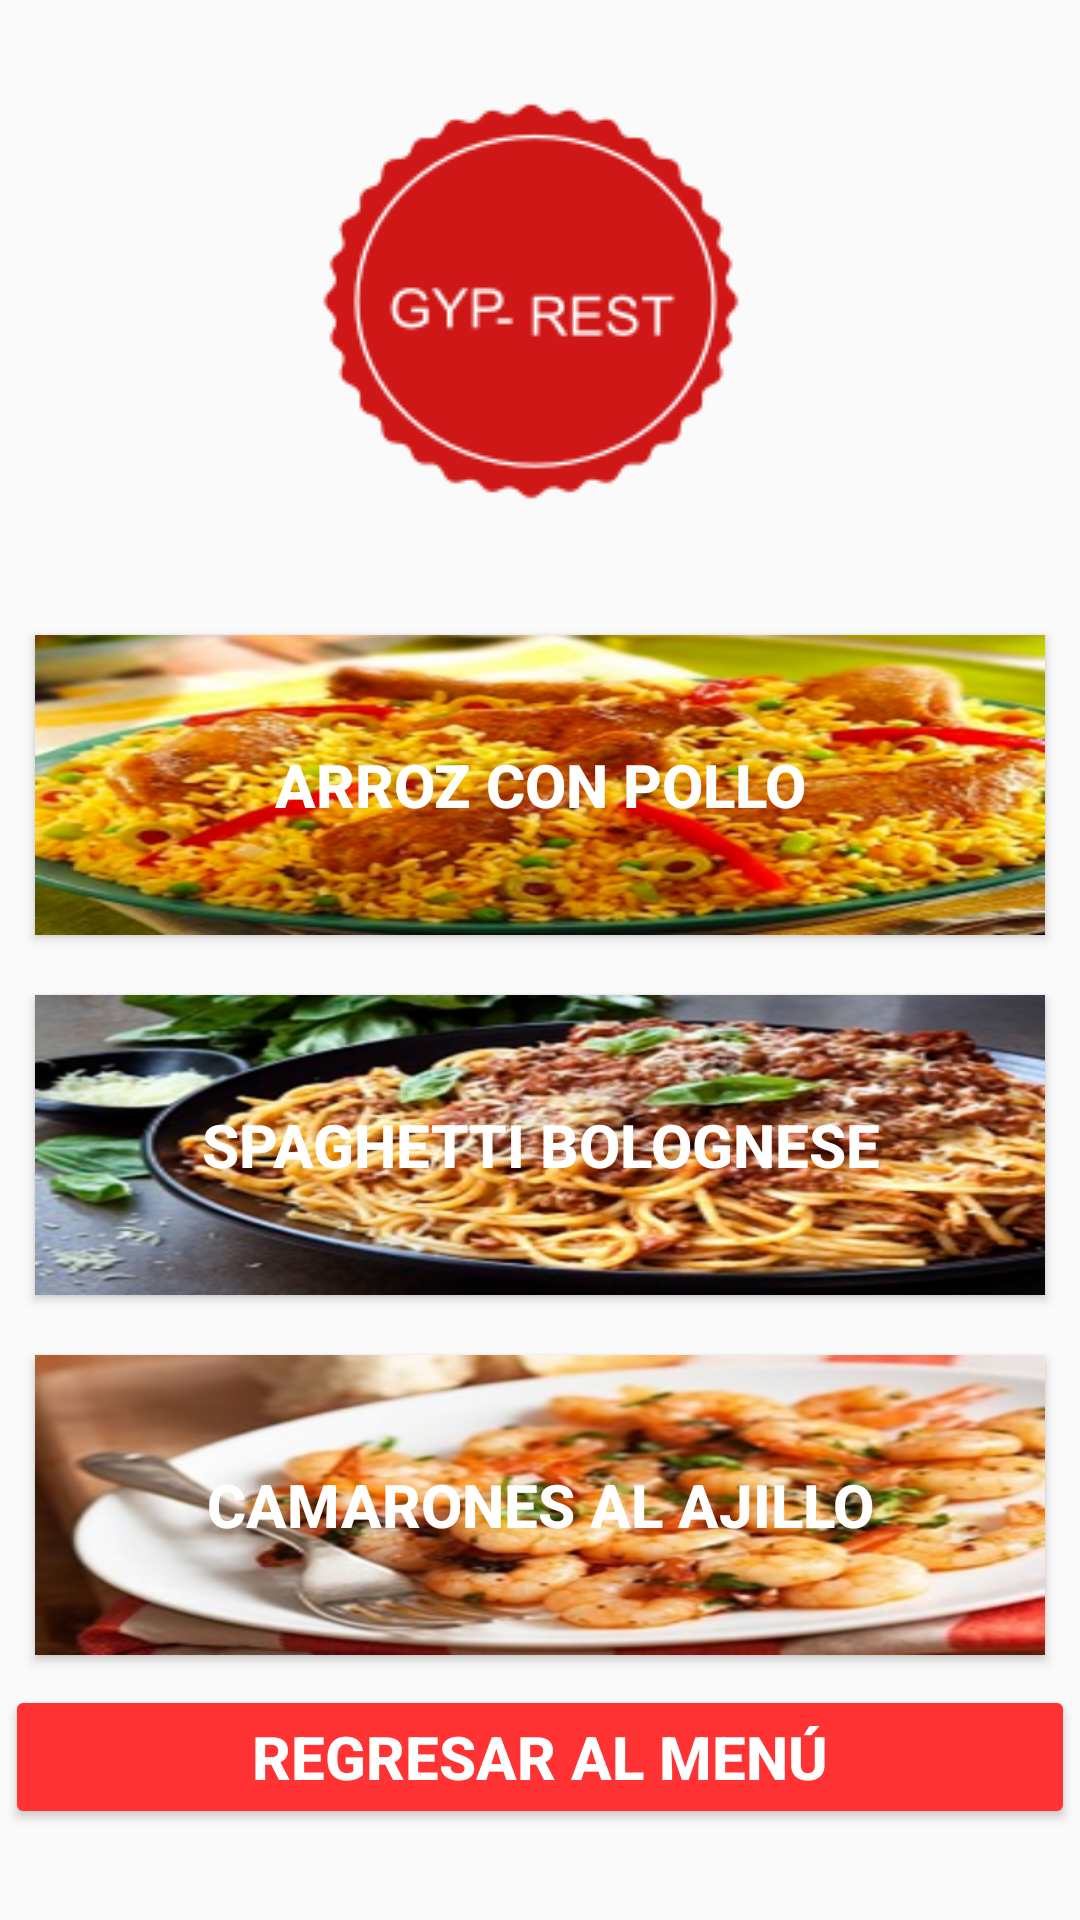

Layout XML and referenced resources for this Android screen:
<!-- AndroidManifest.xml: application theme AppTheme -->
<!-- res/layout/platos.xml -->
<?xml version="1.0" encoding="utf-8"?>
<LinearLayout xmlns:android="http://schemas.android.com/apk/res/android"
    xmlns:tools="http://schemas.android.com/tools"
    android:layout_width="match_parent"
    android:layout_height="match_parent"

    android:background="@drawable/fondo1"
    android:orientation="vertical">


    <LinearLayout
        android:layout_width="368dp"
        android:layout_height="wrap_content"
        android:orientation="vertical"
        tools:layout_editor_absoluteY="0dp"
        tools:layout_editor_absoluteX="8dp">
        <ImageView
            android:id="@+id/imageView"
            android:layout_width="wrap_content"
            android:layout_height="wrap_content"
            android:layout_gravity="center"
            android:background="@drawable/logo1"
            android:padding="100px"/>
    </LinearLayout>

    <ScrollView
        android:layout_width="match_parent"
        android:layout_height="wrap_content">

        <LinearLayout
            android:layout_width="match_parent"
            android:layout_height="wrap_content"
            android:layout_margin="5px"
            android:orientation="vertical">
        <Button
            android:layout_width="match_parent"
            android:layout_height="300px"
            android:background="@drawable/arrozpollo"
            android:text="@string/arroz"
            android:onClick="abrirDial"
            android:textSize="20dp"
            android:textStyle="bold"
            android:theme="@style/botonStyle"
            android:layout_centerInParent="true"
            android:padding="30dp"
            android:layout_margin="10dp"
            />

        <Button
            android:layout_width="match_parent"
            android:layout_height="300px"
            android:background="@drawable/spaguetti"
            android:text="@string/spa"
            android:onClick="abrirDial2"
            android:textSize="20dp"
            android:textStyle="bold"
            android:theme="@style/botonStyle"
            android:layout_centerInParent="true"
            android:padding="30dp"
            android:layout_margin="10dp"
            />

        <Button
            android:layout_width="match_parent"
            android:layout_height="300px"
            android:background="@drawable/camaron"
            android:text="@string/cam"
            android:onClick="abrirDial2"
            android:textSize="20dp"
            android:textStyle="bold"
            android:theme="@style/botonStyle"
            android:layout_centerInParent="true"
            android:padding="30dp"
            android:layout_margin="10dp"
            />

            <Button
                android:layout_width="match_parent"
                android:layout_height="wrap_content"
                android:onClick="goToMenu"
                android:text="@string/reg"
                android:textSize="20dp"
                android:textStyle="bold"
                android:theme="@style/botonStyle"
                android:layout_centerInParent="true"/>
        </LinearLayout>
    </ScrollView>
</LinearLayout>
<!-- resources referenced by this layout -->
<resources>
  <!-- drawable arrozpollo: png bitmap (drawable-hdpi, 62327 bytes) -->
  <!-- drawable camaron: png bitmap (drawable-hdpi, 63264 bytes) -->
  <!-- drawable logo1: png bitmap (drawable, 9035 bytes) -->
  <!-- drawable spaguetti: png bitmap (drawable-hdpi, 63415 bytes) -->
  <string name="arroz">ARROZ CON POLLO</string>
  <string name="cam">CAMARONES AL AJILLO</string>
  <string name="reg">REGRESAR AL MENÚ</string>
  <string name="spa">SPAGHETTI BOLOGNESE</string>
  <style name="botonStyle" parent="Theme.AppCompat.Light">
          <item name="colorButtonNormal">@color/colorPrimaryDark</item>
          <item name="colorControlHighlight">@color/colorPrimary</item>
          <item name="android:textColor">@android:color/white</item>
      </style>
  <style name="AppTheme" parent="Theme.AppCompat.Light.DarkActionBar">
          
          <item name="colorPrimary">@color/colorPrimary</item>
          <item name="colorPrimaryDark">@color/colorPrimaryDark</item>
          <item name="colorAccent">@color/colorAccent</item>
      </style>
  <color name="colorPrimaryDark"> #ff3333</color>
  <color name="colorPrimary"> #ff3333</color>
  <color name="colorAccent"> #ff3333</color>
</resources>
